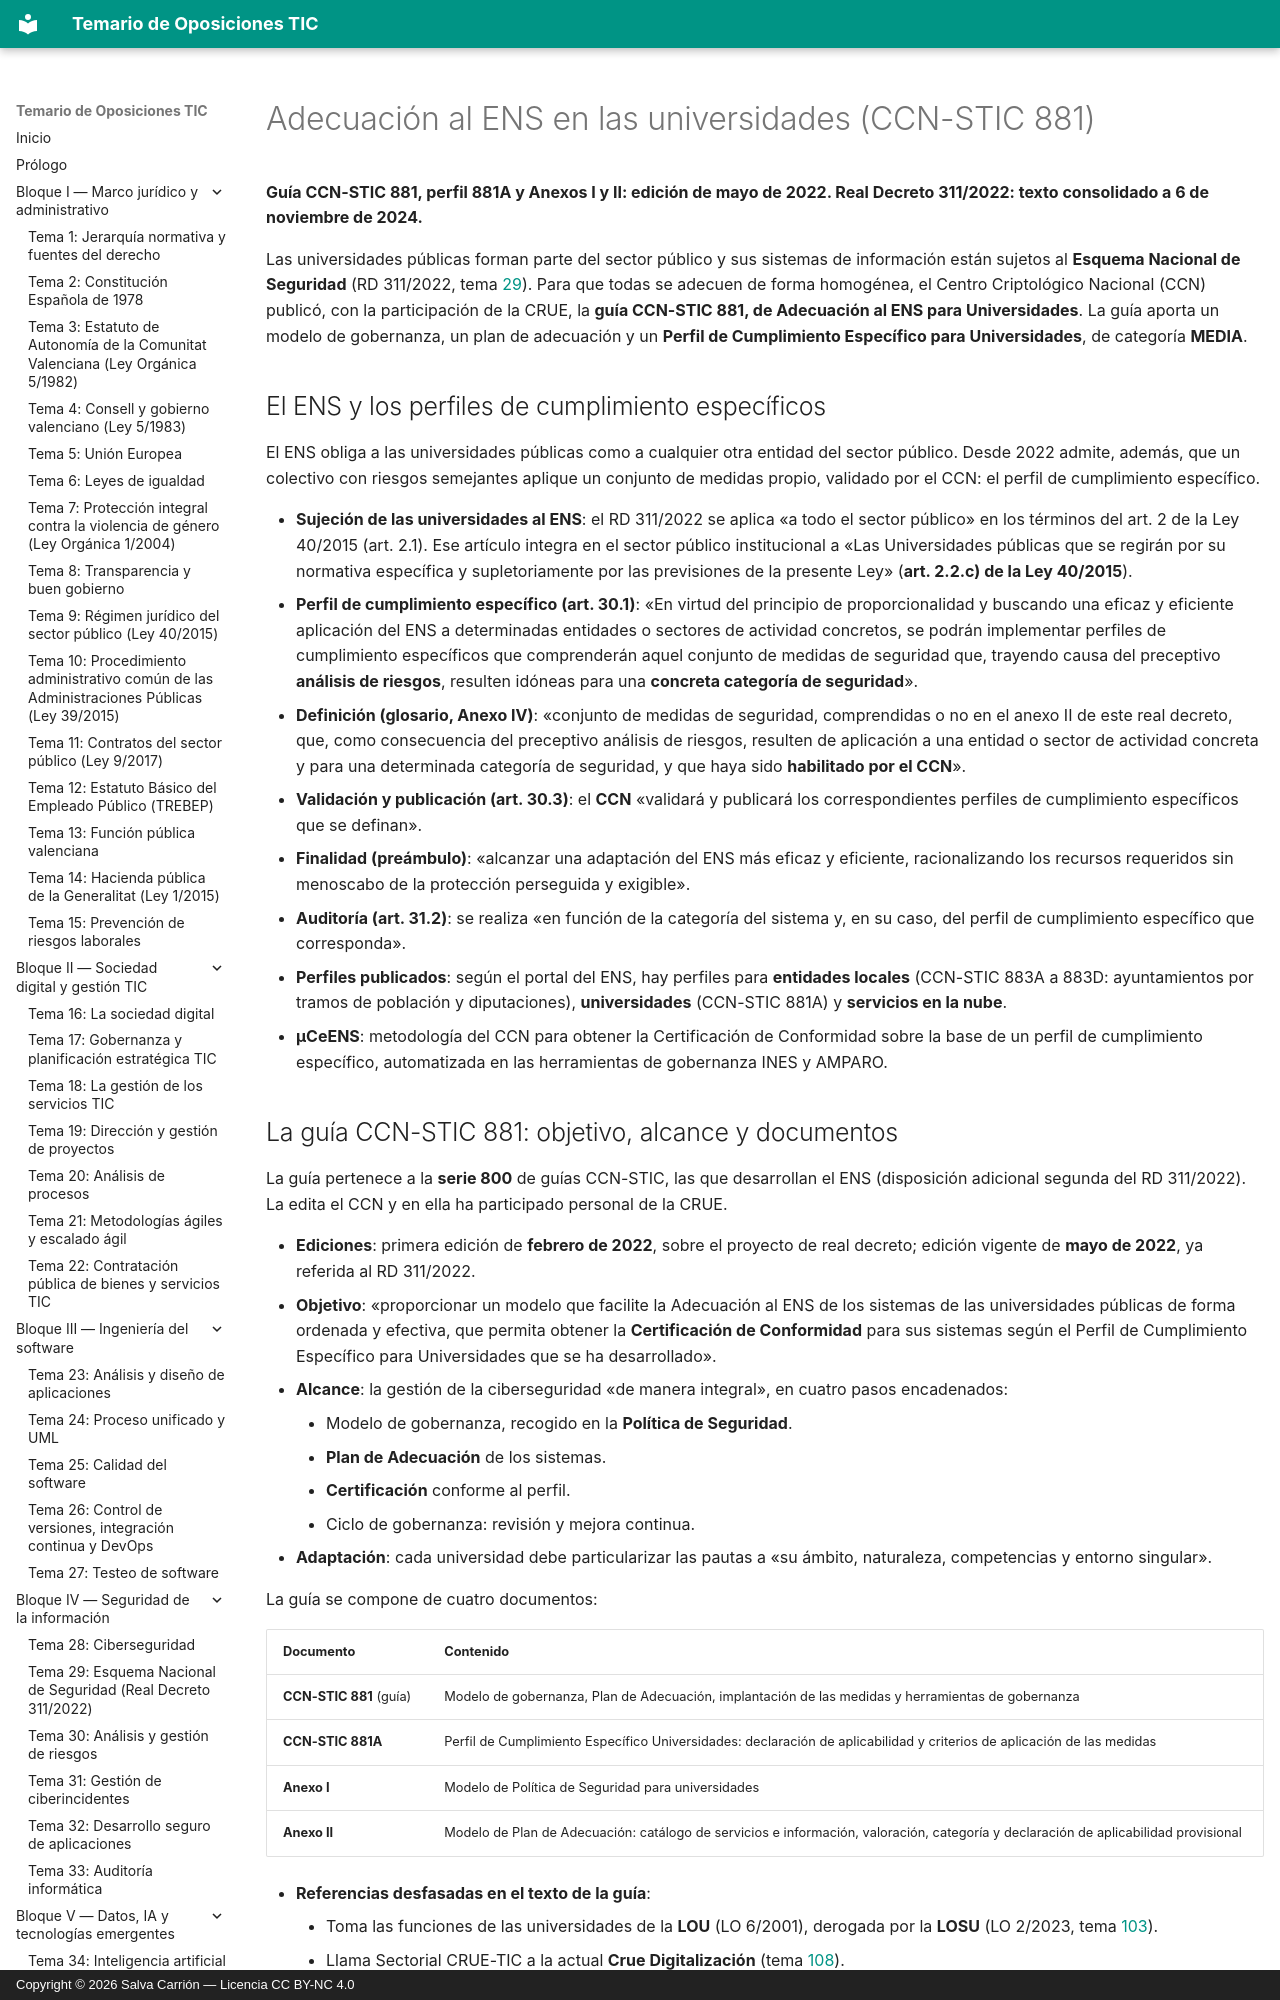

repository: salvacarrion/temario-oposiciones-tic · page: 105-adecuacion-al-ens-en-universidades-ccn-stic-881/index.html · generator: mkdocs · copyright: Copyright © 2026 Salva Carrión — Licencia CC BY-NC 4.0

# Adecuación al ENS en las universidades (CCN-STIC 881)

**Guía CCN-STIC 881, perfil 881A y Anexos I y II: edición de mayo de 2022. Real Decreto 311/2022: texto consolidado a 6 de noviembre de 2024.**

Las universidades públicas forman parte del sector público y sus sistemas de información están sujetos al **Esquema Nacional de Seguridad** (RD 311/2022, tema [29](29-esquema-nacional-de-seguridad.md)). Para que todas se adecuen de forma homogénea, el Centro Criptológico Nacional (CCN) publicó, con la participación de la CRUE, la **guía CCN-STIC 881, de Adecuación al ENS para Universidades**. La guía aporta un modelo de gobernanza, un plan de adecuación y un **Perfil de Cumplimiento Específico para Universidades**, de categoría **MEDIA**.

## El ENS y los perfiles de cumplimiento específicos

El ENS obliga a las universidades públicas como a cualquier otra entidad del sector público. Desde 2022 admite, además, que un colectivo con riesgos semejantes aplique un conjunto de medidas propio, validado por el CCN: el perfil de cumplimiento específico.

- **Sujeción de las universidades al ENS**: el RD 311/2022 se aplica «a todo el sector público» en los términos del art. 2 de la Ley 40/2015 (art. 2.1). Ese artículo integra en el sector público institucional a «Las Universidades públicas que se regirán por su normativa específica y supletoriamente por las previsiones de la presente Ley» (**art. 2.2.c) de la Ley 40/2015**).
- **Perfil de cumplimiento específico (art. 30.1)**: «En virtud del principio de proporcionalidad y buscando una eficaz y eficiente aplicación del ENS a determinadas entidades o sectores de actividad concretos, se podrán implementar perfiles de cumplimiento específicos que comprenderán aquel conjunto de medidas de seguridad que, trayendo causa del preceptivo **análisis de riesgos**, resulten idóneas para una **concreta categoría de seguridad**».
- **Definición (glosario, Anexo IV)**: «conjunto de medidas de seguridad, comprendidas o no en el anexo II de este real decreto, que, como consecuencia del preceptivo análisis de riesgos, resulten de aplicación a una entidad o sector de actividad concreta y para una determinada categoría de seguridad, y que haya sido **habilitado por el CCN**».
- **Validación y publicación (art. 30.3)**: el **CCN** «validará y publicará los correspondientes perfiles de cumplimiento específicos que se definan».
- **Finalidad (preámbulo)**: «alcanzar una adaptación del ENS más eficaz y eficiente, racionalizando los recursos requeridos sin menoscabo de la protección perseguida y exigible».
- **Auditoría (art. 31.2)**: se realiza «en función de la categoría del sistema y, en su caso, del perfil de cumplimiento específico que corresponda».
- **Perfiles publicados**: según el portal del ENS, hay perfiles para **entidades locales** (CCN-STIC 883A a 883D: ayuntamientos por tramos de población y diputaciones), **universidades** (CCN-STIC 881A) y **servicios en la nube**.
- **µCeENS**: metodología del CCN para obtener la Certificación de Conformidad sobre la base de un perfil de cumplimiento específico, automatizada en las herramientas de gobernanza INES y AMPARO.
